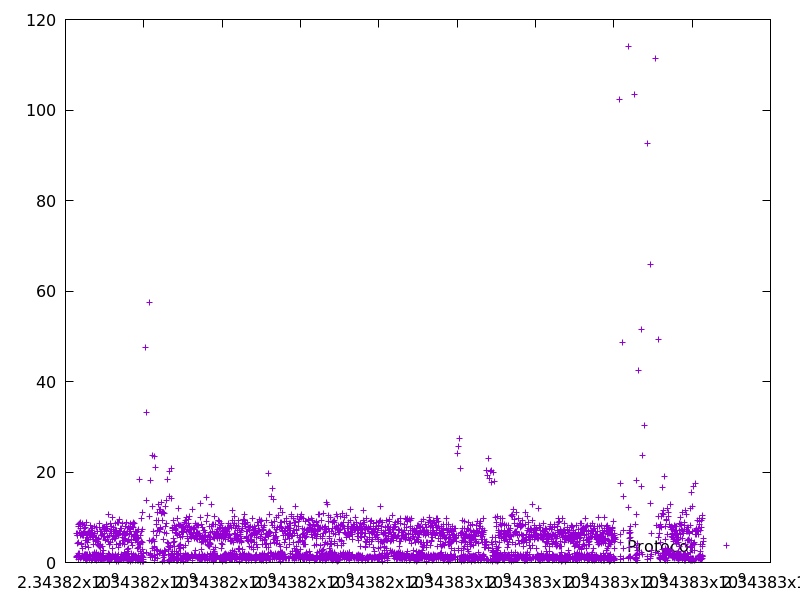

Data behind this chart, as committed beside it:
2343816284.080654, 1.2279840000000002
2343816291, 6.37
2343816292, 1.451
2343816296, 4.308
2343816303, 6.064
2343816304, 1.53
2343816311, 6.386
2343816317, 5.955
2343816325, 8.089
2343816327, 1.923
2343816335, 8.514
2343816340, 4.497
2343816341, 0.6873
2343816342, 1.249
2343816343, 1.341
2343816350, 6.657
2343816359, 8.592
2343816361, 2.008
2343816370, 8.78
2343816371, 1.167
2343816378, 7.529
2343816380, 1.011
2343816388, 8.073
2343816394, 5.957
2343816400, 6.108
2343816404, 4.216
2343816405, 1.053
2343816412, 6.399
2343816416, 3.892
2343816424, 8.348
2343816433, 8.61
2343816439, 5.922
2343816441, 1.659
2343816442, 1.343
2343816445, 3.138
2343816451, 6.05
2343816452, 0.905
2343816454, 1.336
2343816460, 6.566
2343816462, 1.409
2343816463, 1.168
2343816469, 6.063
2343816476, 6.794
2343816478, 1.271
2343816479, 1.831
2343816488, 8.219
2343816495, 7.631
2343816503, 7.663
2343816504, 0.8638
2343816505, 1.204
2343816509, 3.505
2343816510, 1.686
2343816512, 1.492
2343816513, 1.159
2343816518, 4.808
2343816519, 0.7148
2343816520, 1.165
2343816522, 1.899
2343816523, 1.152
2343816524, 0.9262
2343816533, 8.959
... 3,772 more rows
